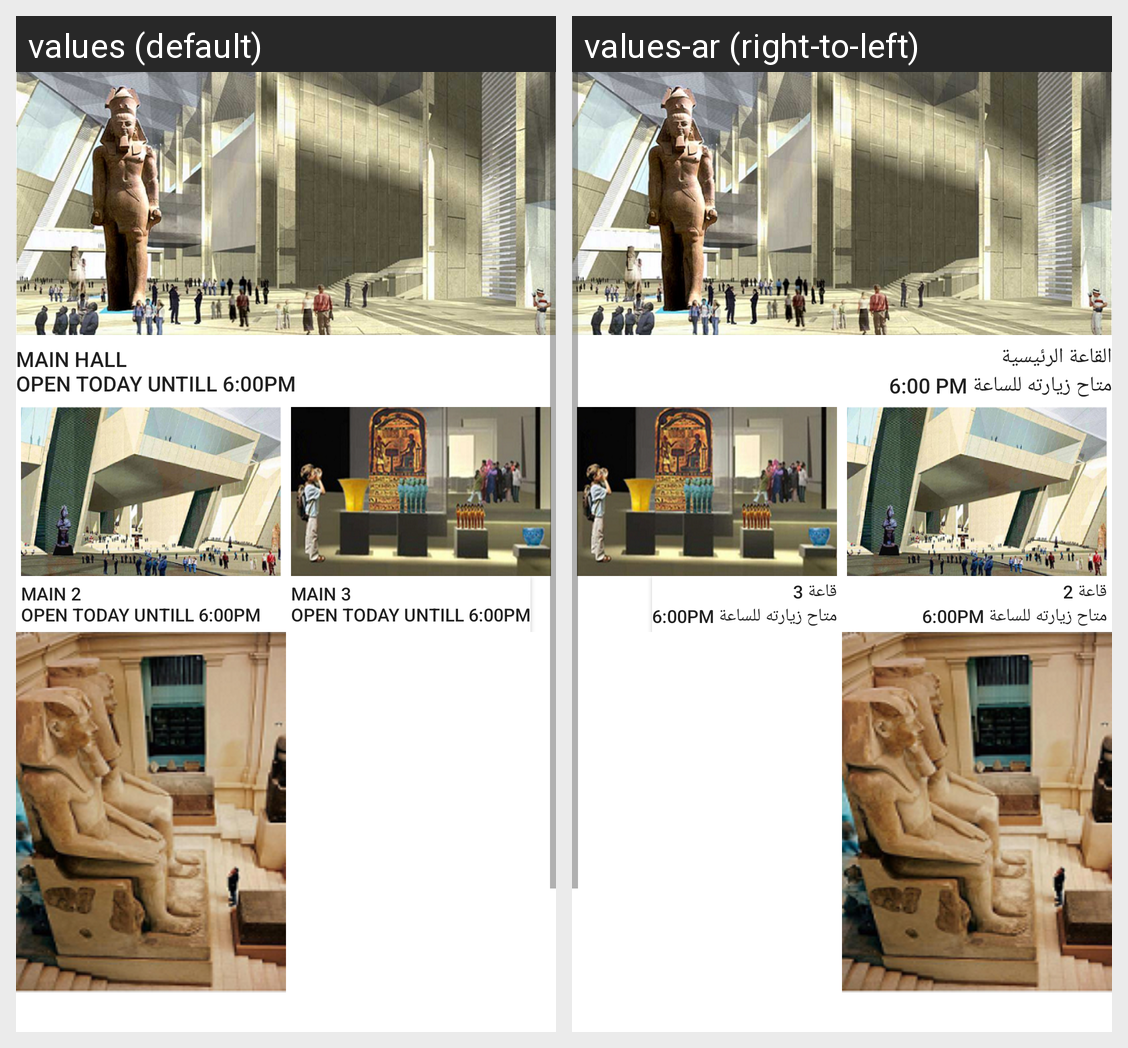

Locale-by-locale string values for the Android screen shown in this grid:
Android screen res/layout/visit_page.xml rendered under 2 locales, left to right: values (default), values-ar (right-to-left). Device: Nexus 5 (rendered at 1080×1920; each locale shown at half size, 540×960, under a caption strip naming it); theme AppTheme.
Strings drawn on this screen, with the default value and each locale's value (text and hints the layout hard-codes, and strings that could not be matched under every locale, appear in the picture but are not listed):

main_hall
  values: Main Hall
      open today untill 6:00PM
  values-ar: القاعة الرئيسية 
      6:00 Pm متاح زيارته للساعة

second_hall
  values: Main 2
      open today untill 6:00PM
  values-ar: قاعة 2
      متاح زيارته للساعة 6:00PM

third_hall
  values: Main 3
      open today untill 6:00PM
  values-ar: قاعة 3
      متاح زيارته للساعة 6:00PM
